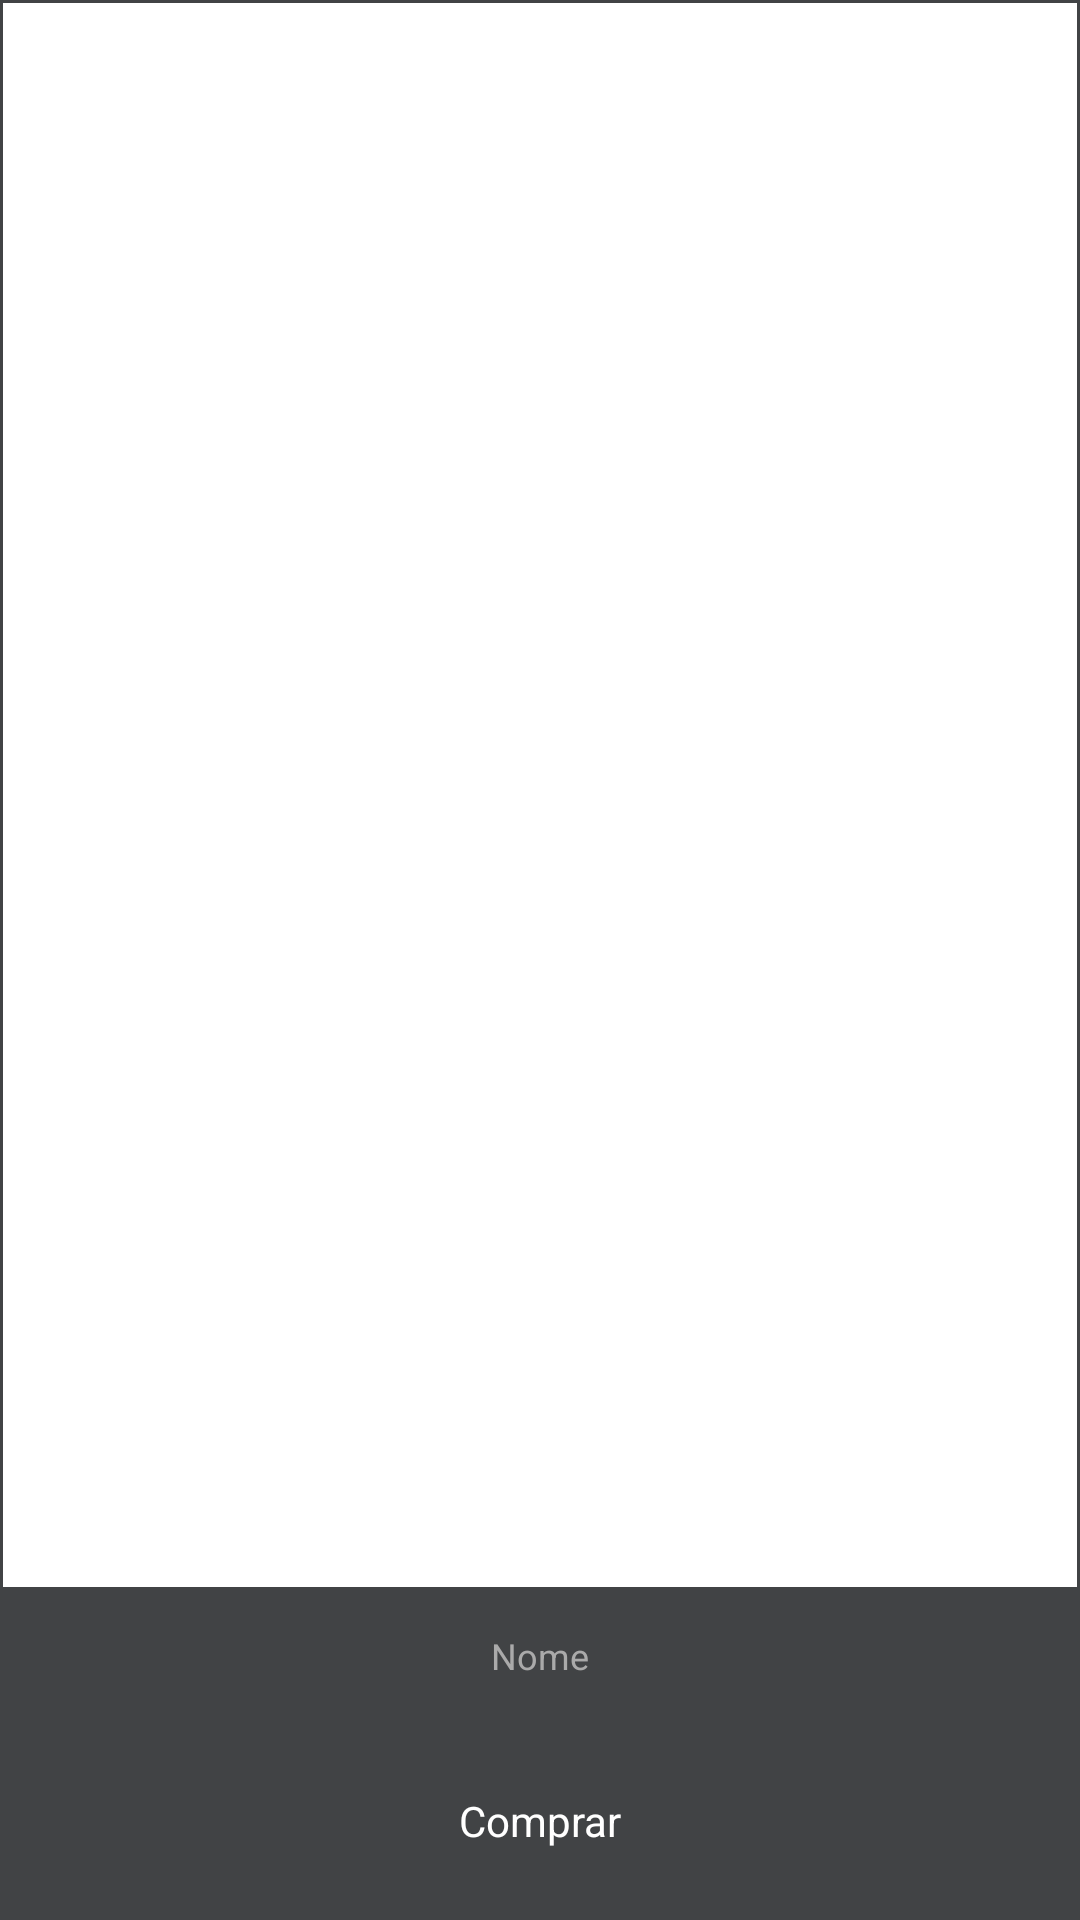

Layout XML and referenced resources for this Android screen:
<!-- AndroidManifest.xml: application theme Theme.MyApplication -->
<!-- res/layout/product_card.xml -->
<?xml version="1.0" encoding="utf-8"?>
<LinearLayout xmlns:android="http://schemas.android.com/apk/res/android"
    android:id="@+id/product_card"
    android:layout_width="match_parent"
    android:layout_height="wrap_content"
    android:orientation="vertical"
    android:background="#414345"
    android:padding="1dp"
    android:layout_margin="4dp">

    <FrameLayout
        android:layout_width="match_parent"
        android:layout_height="249dp"
        android:layout_weight="1"
        android:background="#FFFFFF"
        android:padding="1dp"
        android:layout_gravity="center">

        <ImageView
            android:id="@+id/product_image"
            android:layout_width="match_parent"
            android:layout_height="match_parent"
            android:src="@drawable/ic_home_black_24dp" />
    </FrameLayout>

    <TextView
        android:id="@+id/product_name"
        android:layout_width="match_parent"
        android:layout_height="30dp"
        android:layout_marginTop="8dp"
        android:gravity="center"
        android:text="Nome"
        android:textColor="#AAAAAA"
        android:textSize="12sp" />

    <Button
        android:id="@+id/button_buy"
        android:layout_width="match_parent"
        android:layout_height="48dp"
        android:layout_marginTop="16dp"
        android:layout_marginBottom="8dp"
        style="@style/Widget.Material3.Button.ElevatedButton"
        android:backgroundTint="#9600FF"
        android:text="Comprar"
        android:textColor="#FFFFFF"
        android:textSize="14sp" />
</LinearLayout>
<!-- resources referenced by this layout -->
<resources>
  <style name="Theme.MyApplication" parent="Theme.MaterialComponents.DayNight.NoActionBar">
          
          <item name="android:statusBarColor">@android:color/transparent</item>
  
          <item name="colorPrimary">@color/purple_500</item>
          <item name="colorPrimaryVariant">@color/purple_700</item>
          <item name="colorOnPrimary">@color/white</item>
          
          <item name="colorSecondary">@color/teal_200</item>
          <item name="colorSecondaryVariant">@color/teal_700</item>
          <item name="colorOnSecondary">@color/black</item>
      </style>
  <!-- not gathered from this repository: default colours our renderer supplied (Android Studio template values) -->
  <color name="purple_500">#FF6200EE</color>
  <color name="purple_700">#FF3700B3</color>
  <color name="teal_200">#FF03DAC5</color>
  <color name="teal_700">#FF018786</color>
  <color name="black">#FF000000</color>
  <color name="white">#FFFFFFFF</color>
</resources>
